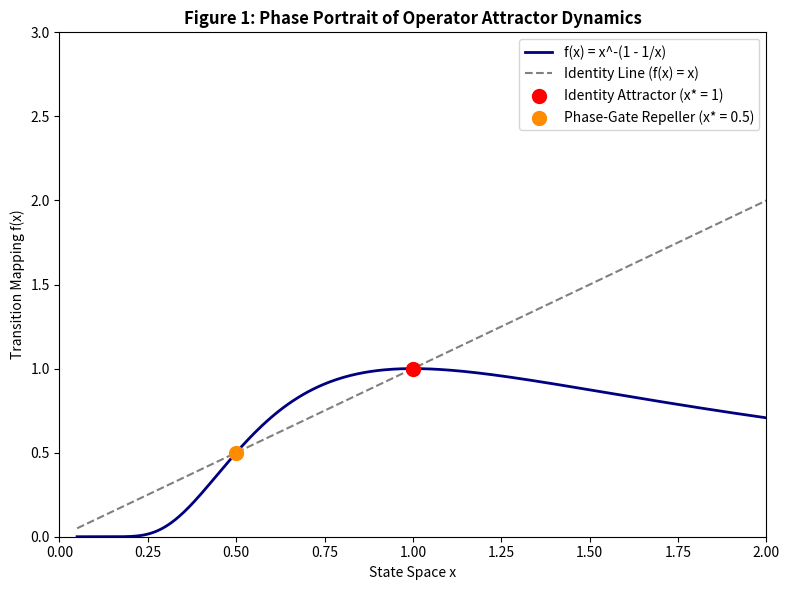

Reproduce this figure in Python.
# generate_figure_1.py
import numpy as np
import matplotlib.pyplot as plt

x = np.linspace(0.05, 2.0, 400)
with np.errstate(divide='ignore', invalid='ignore'):
    fx = x ** (-(1.0 - 1.0 / x))

fig, ax = plt.subplots(figsize=(8, 6))
ax.plot(x, fx, label='f(x) = x^-(1 - 1/x)', color='navy', lw=2)
ax.plot(x, x, linestyle='--', color='gray', label='Identity Line (f(x) = x)')

# Mark fixed points
ax.scatter([1.0], [1.0], color='red', s=100, zorder=5, label='Identity Attractor (x* = 1)')
ax.scatter([0.5], [0.5], color='darkorange', s=100, zorder=5, label='Phase-Gate Repeller (x* = 0.5)')

ax.set_title('Figure 1: Phase Portrait of Operator Attractor Dynamics', fontsize=12, fontweight='bold')
ax.set_xlabel('State Space x', fontsize=10)
ax.set_ylabel('Transition Mapping f(x)', fontsize=10)
ax.set_xlim(0, 2)
ax.set_ylim(0, 3)
ax.legend(loc='upper right')
plt.tight_layout()
plt.savefig('figure_1_phase_portrait.png', dpi=300)
plt.show()
